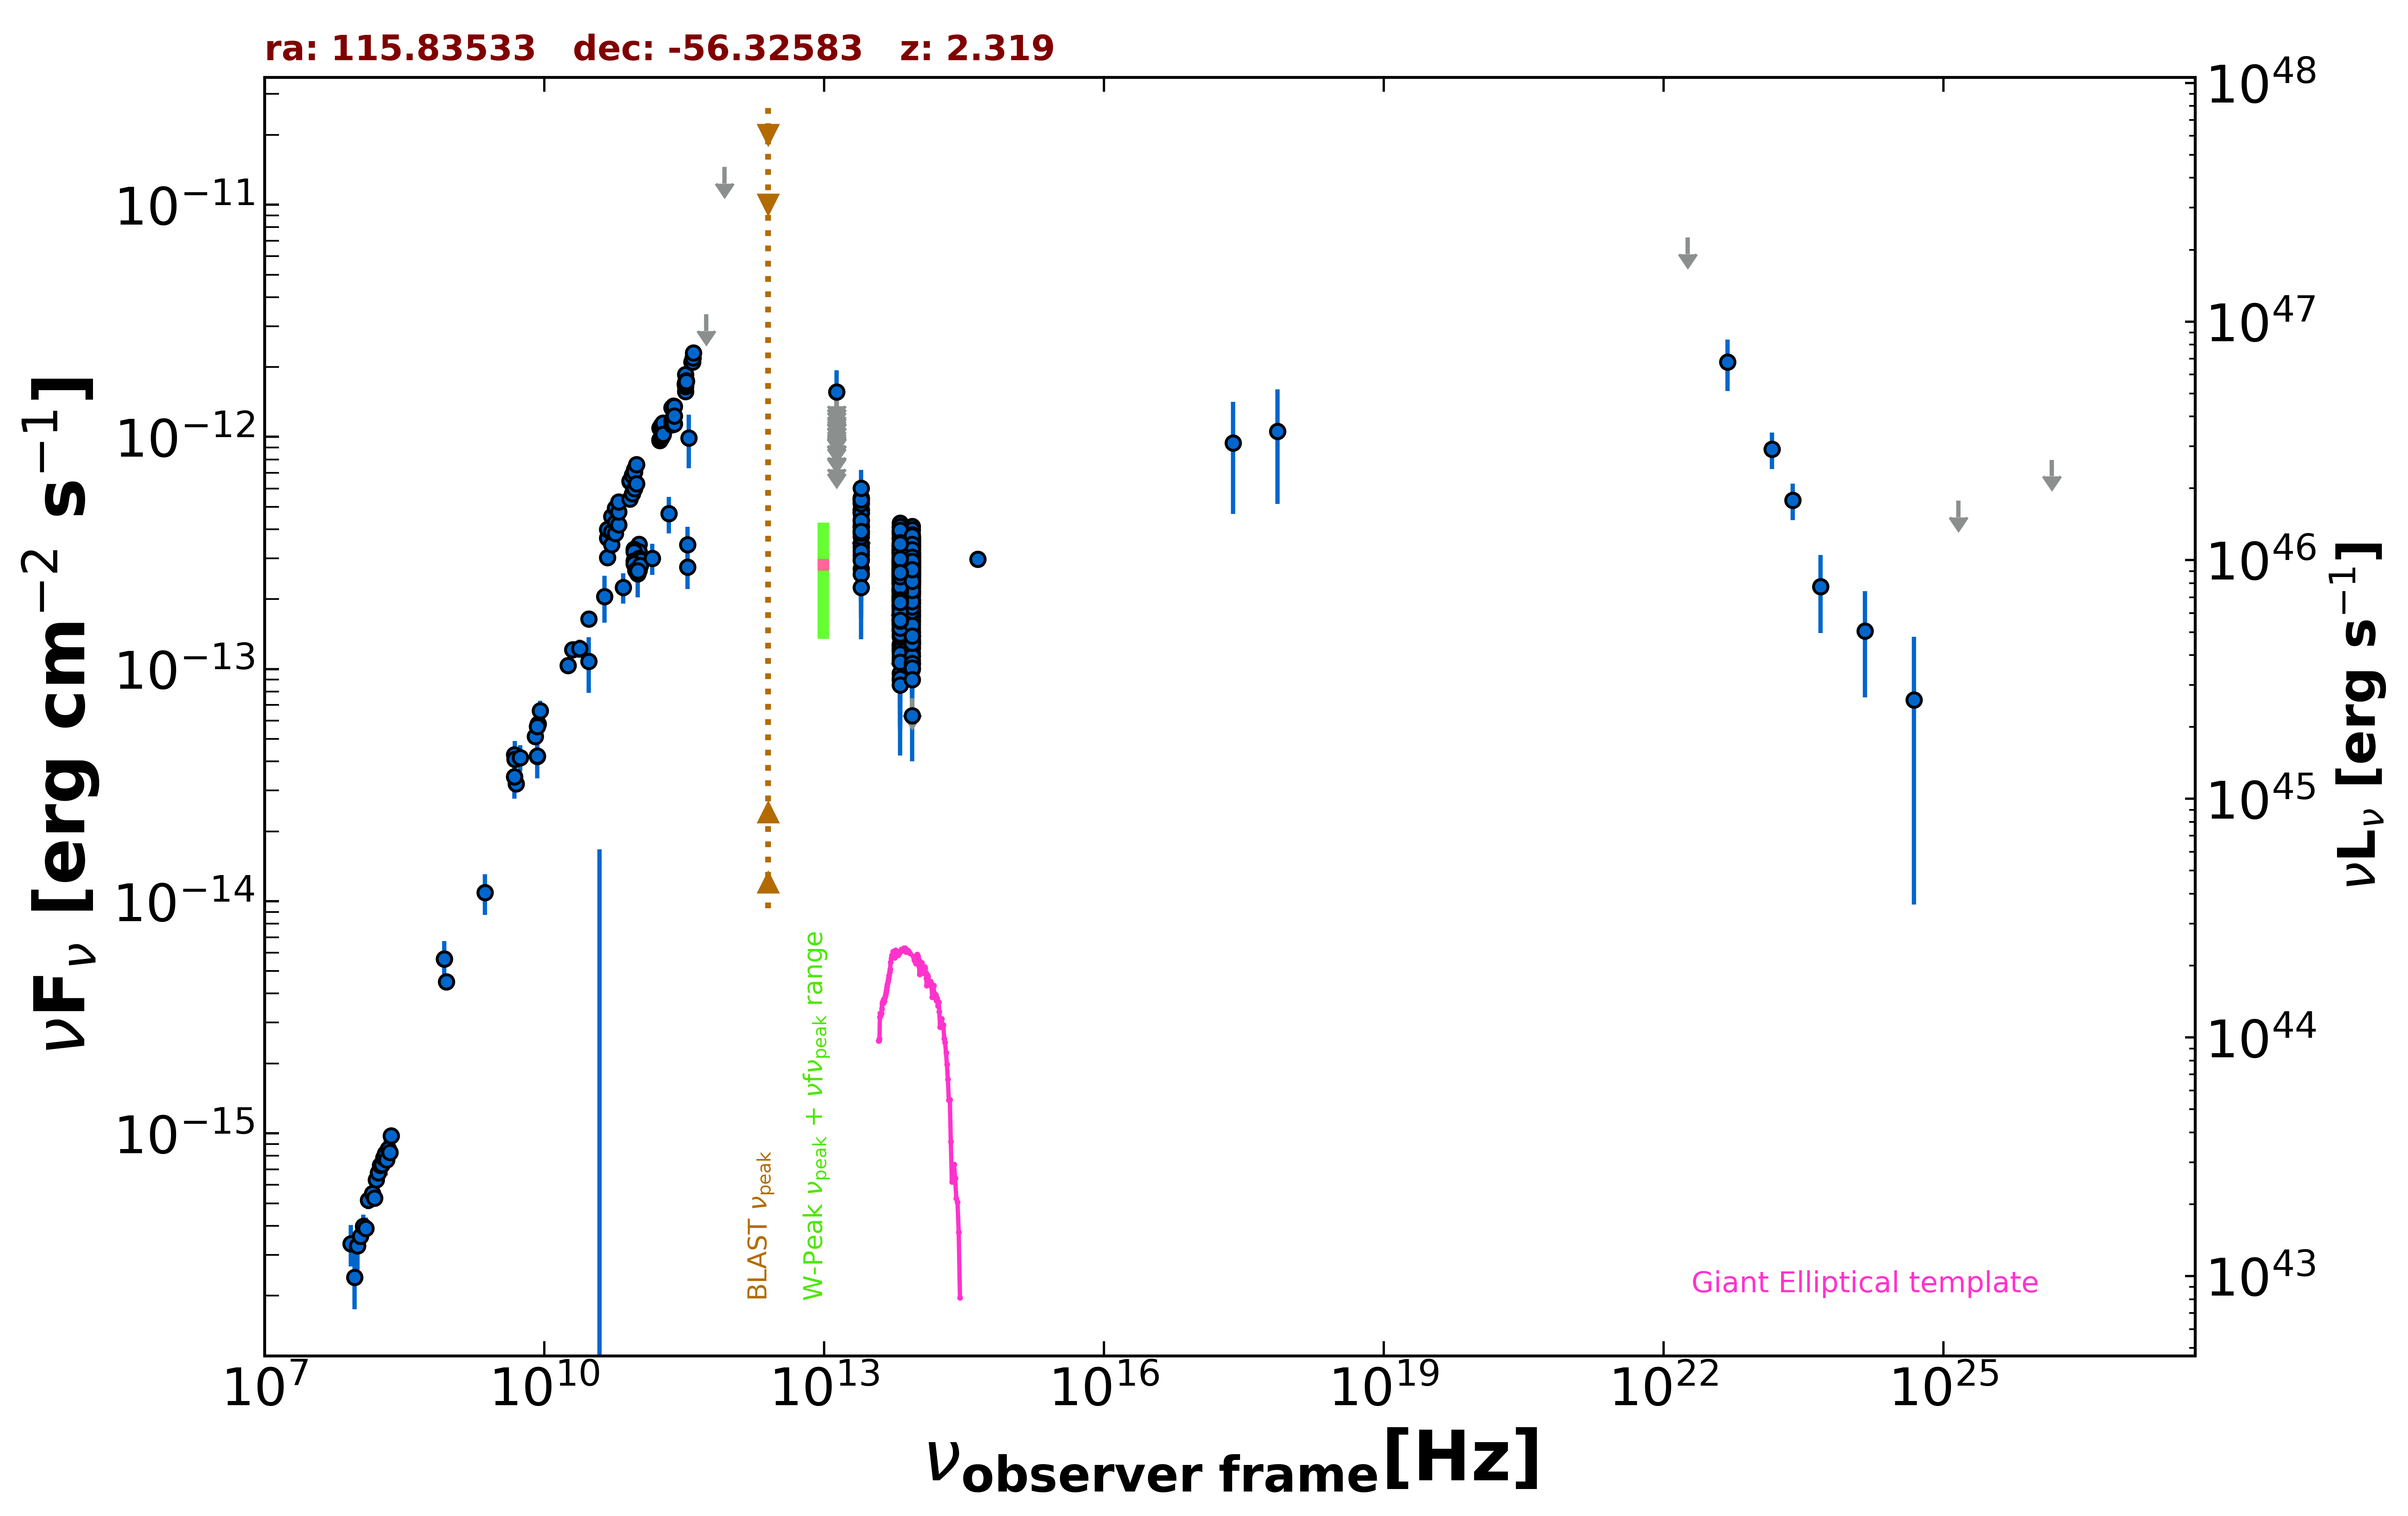

The table this chart was drawn from, first rows:
freq., flux, err_flux, MJD_start, MJD_end, flag, catalog, reference
8.870e+08, 4.500e-15, 3.195e-16, 55000, 55000, , RACS, Hale et al. 2021  PASA  38  e058
8.430e+08, 5.646e-15, 1.695e-16, 55000, 55000, , SUMSS, Manch et al. 2003  MNRAS  342  1117
2.418e+17, 9.405e-13, 4.737e-13, 55000, 55000, , XMMSL2, Saxton et al. 2008  A&A  480  611
7.253e+17, 1.058e-12, 5.441e-13, 55000, 55000, , XMMSL2, Saxton et al. 2008  A&A  480  611
5.000e+09, 3.205e-14, 1.600e-15, 55000, 55000, , AT20G, Murphy et al. 2010  MNRAS  402  2403
8.000e+09, 5.136e-14, 2.560e-15, 55000, 55000, , AT20G, Murphy et al. 2010  MNRAS  402  2403
2.000e+10, 1.210e-13, 6.000e-15, 55000, 55000, , AT20G, Murphy et al. 2010  MNRAS  402  2403
4.800e+09, 3.437e-14, 6.250e-16, 55000, 55000, , ATPMN, McConnell et al. 2012  MNRAS  422  1527
8.600e+09, 5.796e-14, 2.755e-15, 55000, 55000, , ATPMN, McConnell et al. 2012  MNRAS  422  1527
8.400e+09, 4.213e-14, 0.000e+00, 55000, 55000, , CRATES, Healey et al. 2007  ApJS  171  61
4.800e+09, 4.282e-14, 2.255e-15, 55000, 55000, , PMN, Griffith et al. 1993-1996  VizieR  VIII/…
9.744e+10, 2.933e-13, 2.920e-14, 56911, 56911, , ALMA, Bonato et al. 2019  MNRAS  485  1188
1.035e+11, 3.447e-13, 1.755e-14, 57356, 57356, , ALMA, Bonato et al. 2019  MNRAS  485  1188
9.150e+10, 3.285e-13, 1.650e-14, 57356, 57356, , ALMA, Bonato et al. 2019  MNRAS  485  1188
1.035e+11, 3.209e-13, 3.045e-14, 57359, 57359, , ALMA, Bonato et al. 2019  MNRAS  485  1188
9.150e+10, 3.203e-13, 3.035e-14, 57359, 57359, , ALMA, Bonato et al. 2019  MNRAS  485  1188
3.435e+11, 3.435e-13, 6.700e-14, 57359, 57359, , ALMA, Bonato et al. 2019  MNRAS  485  1188
3.435e+11, 2.748e-13, 5.360e-14, 57378, 57378, , ALMA, Bonato et al. 2019  MNRAS  485  1188
1.035e+11, 3.001e-13, 2.855e-14, 57378, 57378, , ALMA, Bonato et al. 2019  MNRAS  485  1188
9.150e+10, 2.928e-13, 2.780e-14, 57378, 57378, , ALMA, Bonato et al. 2019  MNRAS  485  1188
1.077e+11, 2.969e-13, 1.485e-14, 57411, 57411, , ALMA, Bonato et al. 2019  MNRAS  485  1188
1.077e+11, 2.936e-13, 1.465e-14, 57411, 57411, , ALMA, Bonato et al. 2019  MNRAS  485  1188
9.195e+10, 2.839e-13, 1.415e-14, 57764, 57764, , ALMA, Bonato et al. 2019  MNRAS  485  1188
9.569e+10, 2.664e-13, 1.330e-14, 57764, 57764, , ALMA, Bonato et al. 2019  MNRAS  485  1188
9.944e+10, 2.596e-13, 1.305e-14, 57764, 57764, , ALMA, Bonato et al. 2019  MNRAS  485  1188
1.032e+11, 2.666e-13, 1.335e-14, 57764, 57764, , ALMA, Bonato et al. 2019  MNRAS  485  1188
1.069e+11, 2.795e-13, 1.405e-14, 57764, 57764, , ALMA, Bonato et al. 2019  MNRAS  485  1188
1.000e+11, 2.572e-13, 5.360e-14, 55000, 55000, , PCCS2100, GHz The Planck Collaboration 2018  A&A  …
3.000e+10, 1.645e-13, 5.250e-15, 55000, 55000, , PCCS2, 30 GHz The Planck Collaboration 2018  A&…
3.000e+10, 1.082e-13, 2.913e-14, 55000, 55000, , PCNT, The Planck Collaboration 2018  A&A  619 …
4.400e+10, 2.051e-13, 4.690e-14, 55000, 55000, , PCNT, The Planck Collaboration 2018  A&A  619 …
7.000e+10, 2.250e-13, 3.335e-14, 55000, 55000, , PCNT, The Planck Collaboration 2018  A&A  619 …
1.000e+11, 2.646e-13, 3.180e-14, 55000, 55000, , PCNT, The Planck Collaboration 2018  A&A  619 …
1.430e+11, 3.004e-13, 4.650e-14, 55000, 55000, , PCNT, The Planck Collaboration 2018  A&A  619 …
2.170e+11, 4.679e-13, 8.335e-14, 55000, 55000, , PCNT, The Planck Collaboration 2018  A&A  619 …
3.530e+11, 9.890e-13, 2.550e-13, 55000, 55000, , PCNT, The Planck Collaboration 2018  A&A  619 …
5.450e+11, 3.372e-12, 0.000e+00, 55000, 55000, UL, PCNT, The Planck Collaboration 2018  A&A  619 …
8.570e+11, 1.455e-11, 0.000e+00, 55000, 55000, UL, PCNT, The Planck Collaboration 2018  A&A  619 …
8.817e+13, 1.822e-13, 1.750e-15, 55000, 55000, , UNWISE, Schlafly et al. 2019  ApJS  240  30
6.517e+13, 1.869e-13, 2.550e-15, 55000, 55000, , UNWISE, Schlafly et al. 2019  ApJS  240  30
8.817e+13, 3.006e-13, 9.150e-15, 55000, 55000, , WISE, Wright et al. 2010  AJ  140  1868
6.517e+13, 3.000e-13, 8.550e-15, 55000, 55000, , WISE, Wright et al. 2010  AJ  140  1868
2.498e+13, 4.103e-13, 2.340e-14, 55000, 55000, , WISE, Wright et al. 2010  AJ  140  1868
1.363e+13, 5.571e-13, 8.395e-14, 55000, 55000, , WISE, Wright et al. 2010  AJ  140  1868
8.817e+13, 1.749e-13, 3.550e-14, 57352, 57352, , NEOWISE, Mainzer et al. 2014  ApJ  792  30
6.517e+13, 9.591e-14, 3.906e-14, 57352, 57352, , NEOWISE, Mainzer et al. 2014  ApJ  792  30
8.817e+13, 1.329e-13, 2.165e-14, 57350, 57350, , NEOWISE, Mainzer et al. 2014  ApJ  792  30
6.517e+13, 2.431e-13, 5.280e-14, 57350, 57350, , NEOWISE, Mainzer et al. 2014  ApJ  792  30
8.817e+13, 1.292e-13, 2.355e-14, 57718, 57718, , NEOWISE, Mainzer et al. 2014  ApJ  792  30
6.517e+13, 1.704e-13, 3.205e-14, 57718, 57718, , NEOWISE, Mainzer et al. 2014  ApJ  792  30
8.817e+13, 1.455e-13, 2.290e-14, 57717, 57717, , NEOWISE, Mainzer et al. 2014  ApJ  792  30
6.517e+13, 1.580e-13, 3.920e-14, 57717, 57717, , NEOWISE, Mainzer et al. 2014  ApJ  792  30
8.817e+13, 1.738e-13, 2.620e-14, 57718, 57718, , NEOWISE, Mainzer et al. 2014  ApJ  792  30
6.517e+13, 1.225e-13, 4.267e-14, 57718, 57718, , NEOWISE, Mainzer et al. 2014  ApJ  792  30
8.817e+13, 1.331e-13, 2.640e-14, 57717, 57717, , NEOWISE, Mainzer et al. 2014  ApJ  792  30
6.517e+13, 1.586e-13, 3.115e-14, 57717, 57717, , NEOWISE, Mainzer et al. 2014  ApJ  792  30
8.817e+13, 1.234e-13, 2.937e-14, 57717, 57717, , NEOWISE, Mainzer et al. 2014  ApJ  792  30
6.517e+13, 1.982e-13, 3.785e-14, 57717, 57717, , NEOWISE, Mainzer et al. 2014  ApJ  792  30
8.817e+13, 1.568e-13, 2.100e-14, 57517, 57517, , NEOWISE, Mainzer et al. 2014  ApJ  792  30
6.517e+13, 8.967e-14, 3.532e-14, 57517, 57517, , NEOWISE, Mainzer et al. 2014  ApJ  792  30
... 639 more rows
